Run: headless pygame with SDL's dummy video driver; simulated clock (each Clock.tick advances the game by its frame time, no real sleeping); random seed 0; keys injected as events and as key.get_pressed() state; no mouse input; restart key R tapped at the start of phases 3 and 4.
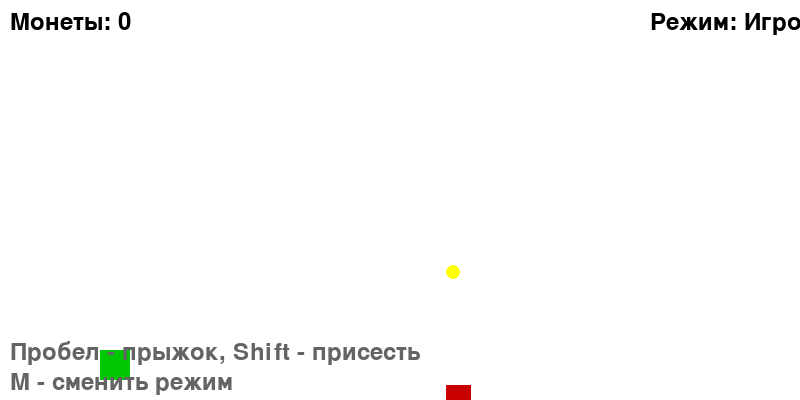
Frame 1 of 4 · flips 1–60 · no input
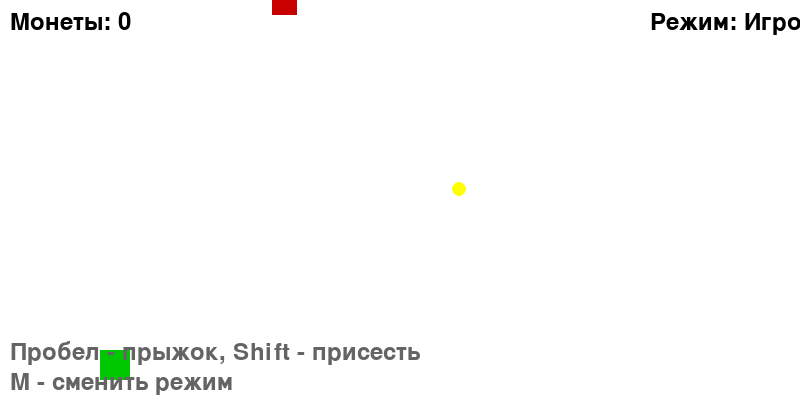
Frame 2 of 4 · flips 61–180 · tapped SPACE, RETURN · held RIGHT (→), D
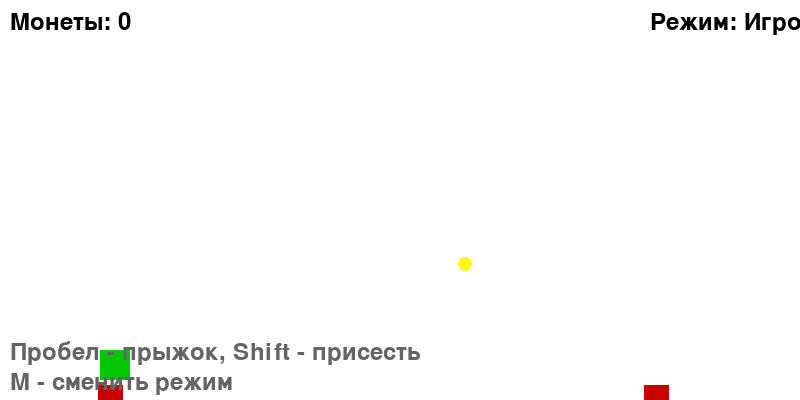
Frame 3 of 4 · flips 181–300 · tapped R · held DOWN (↓), S
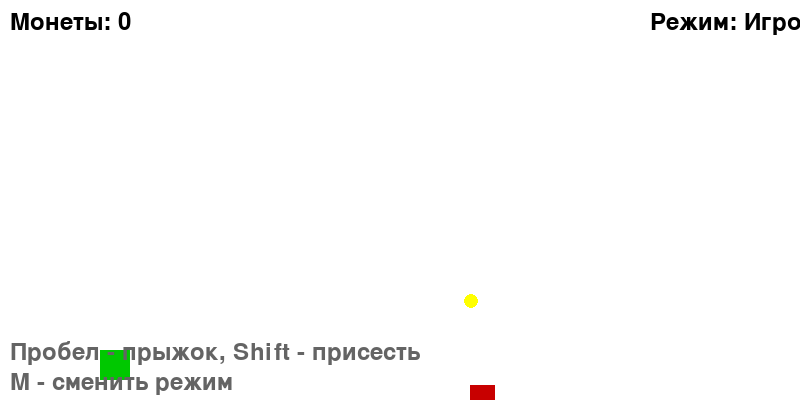
Frame 4 of 4 · flips 301–420 · tapped R · held LEFT (←), A, UP (↑), W

The pygame program that drew these frames:

import pygame
import random
import sys

# Инициализация
pygame.init()
WIDTH, HEIGHT = 800, 400
screen = pygame.display.set_mode((WIDTH, HEIGHT))
pygame.display.set_caption("Cave Escape - бесконечный раннер")
clock = pygame.time.Clock()
font = pygame.font.Font(None, 36)

# Цвета
WHITE = (255, 255, 255)
GREEN = (0, 200, 0)
RED = (200, 0, 0)
YELLOW = (255, 255, 0)
BLACK = (0, 0, 0)
GRAY = (100, 100, 100)

# Игрок
PLAYER_WIDTH = 30
PLAYER_HEIGHT = 30
PLAYER_X = 100
player_y = HEIGHT - PLAYER_HEIGHT - 20
player_vel_y = 0
gravity = 0.8
jump_power = -12
is_crouching = False
normal_height = PLAYER_HEIGHT
crouch_height = 18

# Препятствия (шипы)
spikes = []  # каждый шип: pygame.Rect(x, y, width, height), тип "top" или "bottom"
SPIKE_WIDTH = 25
SPIKE_HEIGHT = 15
spawn_timer = 0
spawn_delay = 90  # кадров между появлением

# Монеты
coins = []
COIN_SIZE = 15
coin_spawn_timer = 0
coin_delay = 120

# Параметры мира
scroll_speed = 6
score = 0
game_over = False
auto_mode = False  # False - ручной, True - AI


# --- Функция AI (примитивный бот) ---
def ai_decision(player_y, player_height, nearest_spike):
    """
    nearest_spike: {'rect': Rect, 'type': 'top' or 'bottom'}
    Возвращает True если нужно прыгнуть, False если присесть, None если ничего.
    """
    if not nearest_spike:
        return None

    spike_rect = nearest_spike['rect']
    spike_type = nearest_spike['type']
    distance = spike_rect.x - PLAYER_X

    if distance > 80:  # слишком далеко
        return None
    if distance < -20:  # уже позади
        return None

    if spike_type == 'top':
        # шип сверху -> нужно присесть, если он низко
        if spike_rect.bottom > player_y + player_height - 10:
            return 'crouch'
        else:
            return None
    else:  # 'bottom' шип снизу
        # нужно прыгнуть, если шип высоко
        if spike_rect.top < player_y + player_height - 10:
            return 'jump'
        else:
            return None


# --- Генерация препятствия ---
def spawn_spike():
    spike_type = random.choice(['top', 'bottom'])
    if spike_type == 'top':
        y = 0
        rect = pygame.Rect(WIDTH, y, SPIKE_WIDTH, SPIKE_HEIGHT)
    else:
        y = HEIGHT - SPIKE_HEIGHT
        rect = pygame.Rect(WIDTH, y, SPIKE_WIDTH, SPIKE_HEIGHT)
    spikes.append({'rect': rect, 'type': spike_type})


# --- Генерация монеты ---
def spawn_coin():
    y = random.randint(50, HEIGHT - 70)
    coins.append(pygame.Rect(WIDTH, y, COIN_SIZE, COIN_SIZE))


# --- Функция перезапуска ---
def reset_game():
    global player_y, player_vel_y, is_crouching, spikes, coins, score, game_over, spawn_timer, coin_spawn_timer
    player_y = HEIGHT - PLAYER_HEIGHT - 20
    player_vel_y = 0
    is_crouching = False
    spikes.clear()
    coins.clear()
    score = 0
    game_over = False
    spawn_timer = 0
    coin_spawn_timer = 0


# --- Основной цикл ---
reset_game()
running = True
while running:
    screen.fill(WHITE)

    # Обработка событий
    for event in pygame.event.get():
        if event.type == pygame.QUIT:
            running = False
        if not game_over:
            if event.type == pygame.KEYDOWN:
                if event.key == pygame.K_m:  # нажми M, чтобы переключить режим (Manual/Auto)
                    auto_mode = not auto_mode
                    print(f"Режим: {'AUTO (AI играет)' if auto_mode else 'MANUAL (ты играешь)'}")

    if not game_over:
        # --- Управление (ручное или AI) ---
        if auto_mode:
            # Найти ближайший шип впереди
            nearest = None
            for s in spikes:
                if s['rect'].x + SPIKE_WIDTH > PLAYER_X:
                    nearest = s
                    break
            action = ai_decision(player_y, normal_height if not is_crouching else crouch_height, nearest)
            if action == 'jump' and not is_crouching and player_vel_y == 0:
                player_vel_y = jump_power
            elif action == 'crouch':
                is_crouching = True
            else:
                # Если не прыгаем и не приседаем, то встаём
                is_crouching = False
        else:
            # Ручное управление
            keys = pygame.key.get_pressed()
            if keys[pygame.K_SPACE] and not is_crouching and player_vel_y == 0:
                player_vel_y = jump_power
            if keys[pygame.K_LSHIFT] or keys[pygame.K_RSHIFT]:
                is_crouching = True
            else:
                is_crouching = False

        # Физика прыжка
        player_vel_y += gravity
        player_y += player_vel_y
        # Гравитация и пол
        ground_y = HEIGHT - (crouch_height if is_crouching else normal_height) - 20
        if player_y > ground_y:
            player_y = ground_y
            player_vel_y = 0

        # Сдвиг мира (движение препятствий и монет)
        for s in spikes:
            s['rect'].x -= scroll_speed
        spikes = [s for s in spikes if s['rect'].x + SPIKE_WIDTH > 0]

        for c in coins[:]:
            c.x -= scroll_speed
            if c.x + COIN_SIZE < 0:
                coins.remove(c)

        # Спавн новых препятствий
        if spawn_timer <= 0:
            spawn_spike()
            spawn_timer = spawn_delay
        else:
            spawn_timer -= 1

        # Спавн монет
        if coin_spawn_timer <= 0:
            spawn_coin()
            coin_spawn_timer = coin_delay
        else:
            coin_spawn_timer -= 1

        # Проверка столкновений с шипами
        current_height = crouch_height if is_crouching else normal_height
        player_rect = pygame.Rect(PLAYER_X, player_y, PLAYER_WIDTH, current_height)
        for s in spikes:
            if player_rect.colliderect(s['rect']):
                game_over = True
                break

        # Сбор монет
        for c in coins[:]:
            if player_rect.colliderect(c):
                coins.remove(c)
                score += 1

        # --- Отрисовка ---
        # Игрок
        pygame.draw.rect(screen, GREEN, (PLAYER_X, player_y, PLAYER_WIDTH, current_height))
        # Шипы
        for s in spikes:
            pygame.draw.rect(screen, RED, s['rect'])
        # Монеты
        for c in coins:
            pygame.draw.circle(screen, YELLOW, (c.x + COIN_SIZE // 2, c.y + COIN_SIZE // 2), COIN_SIZE // 2)
    else:
        # Экран Game Over
        go_text = font.render("GAME OVER", True, RED)
        screen.blit(go_text, (WIDTH // 2 - 70, HEIGHT // 2 - 40))
        score_text = font.render(f"Счёт: {score}", True, BLACK)
        screen.blit(score_text, (WIDTH // 2 - 40, HEIGHT // 2))
        restart_text = font.render("Нажми R для новой игры", True, BLACK)
        screen.blit(restart_text, (WIDTH // 2 - 120, HEIGHT // 2 + 40))
        mode_text = font.render(f"Режим: {'AUTO' if auto_mode else 'MANUAL'}", True, GRAY)
        screen.blit(mode_text, (WIDTH // 2 - 80, HEIGHT // 2 + 80))

        keys = pygame.key.get_pressed()
        if keys[pygame.K_r]:
            reset_game()

    # Отображение счёта и режима
    if not game_over:
        score_surf = font.render(f"Монеты: {score}", True, BLACK)
        screen.blit(score_surf, (10, 10))
        mode_surf = font.render(f"Режим: {'AI' if auto_mode else 'Игрок'}", True, BLACK)
        screen.blit(mode_surf, (WIDTH - 150, 10))
        hint = font.render("M - сменить режим", True, GRAY)
        screen.blit(hint, (10, HEIGHT - 30))
        if not auto_mode:
            controls = font.render("Пробел - прыжок, Shift - присесть", True, GRAY)
            screen.blit(controls, (10, HEIGHT - 60))

    pygame.display.flip()
    clock.tick(60)

pygame.quit()
sys.exit()
